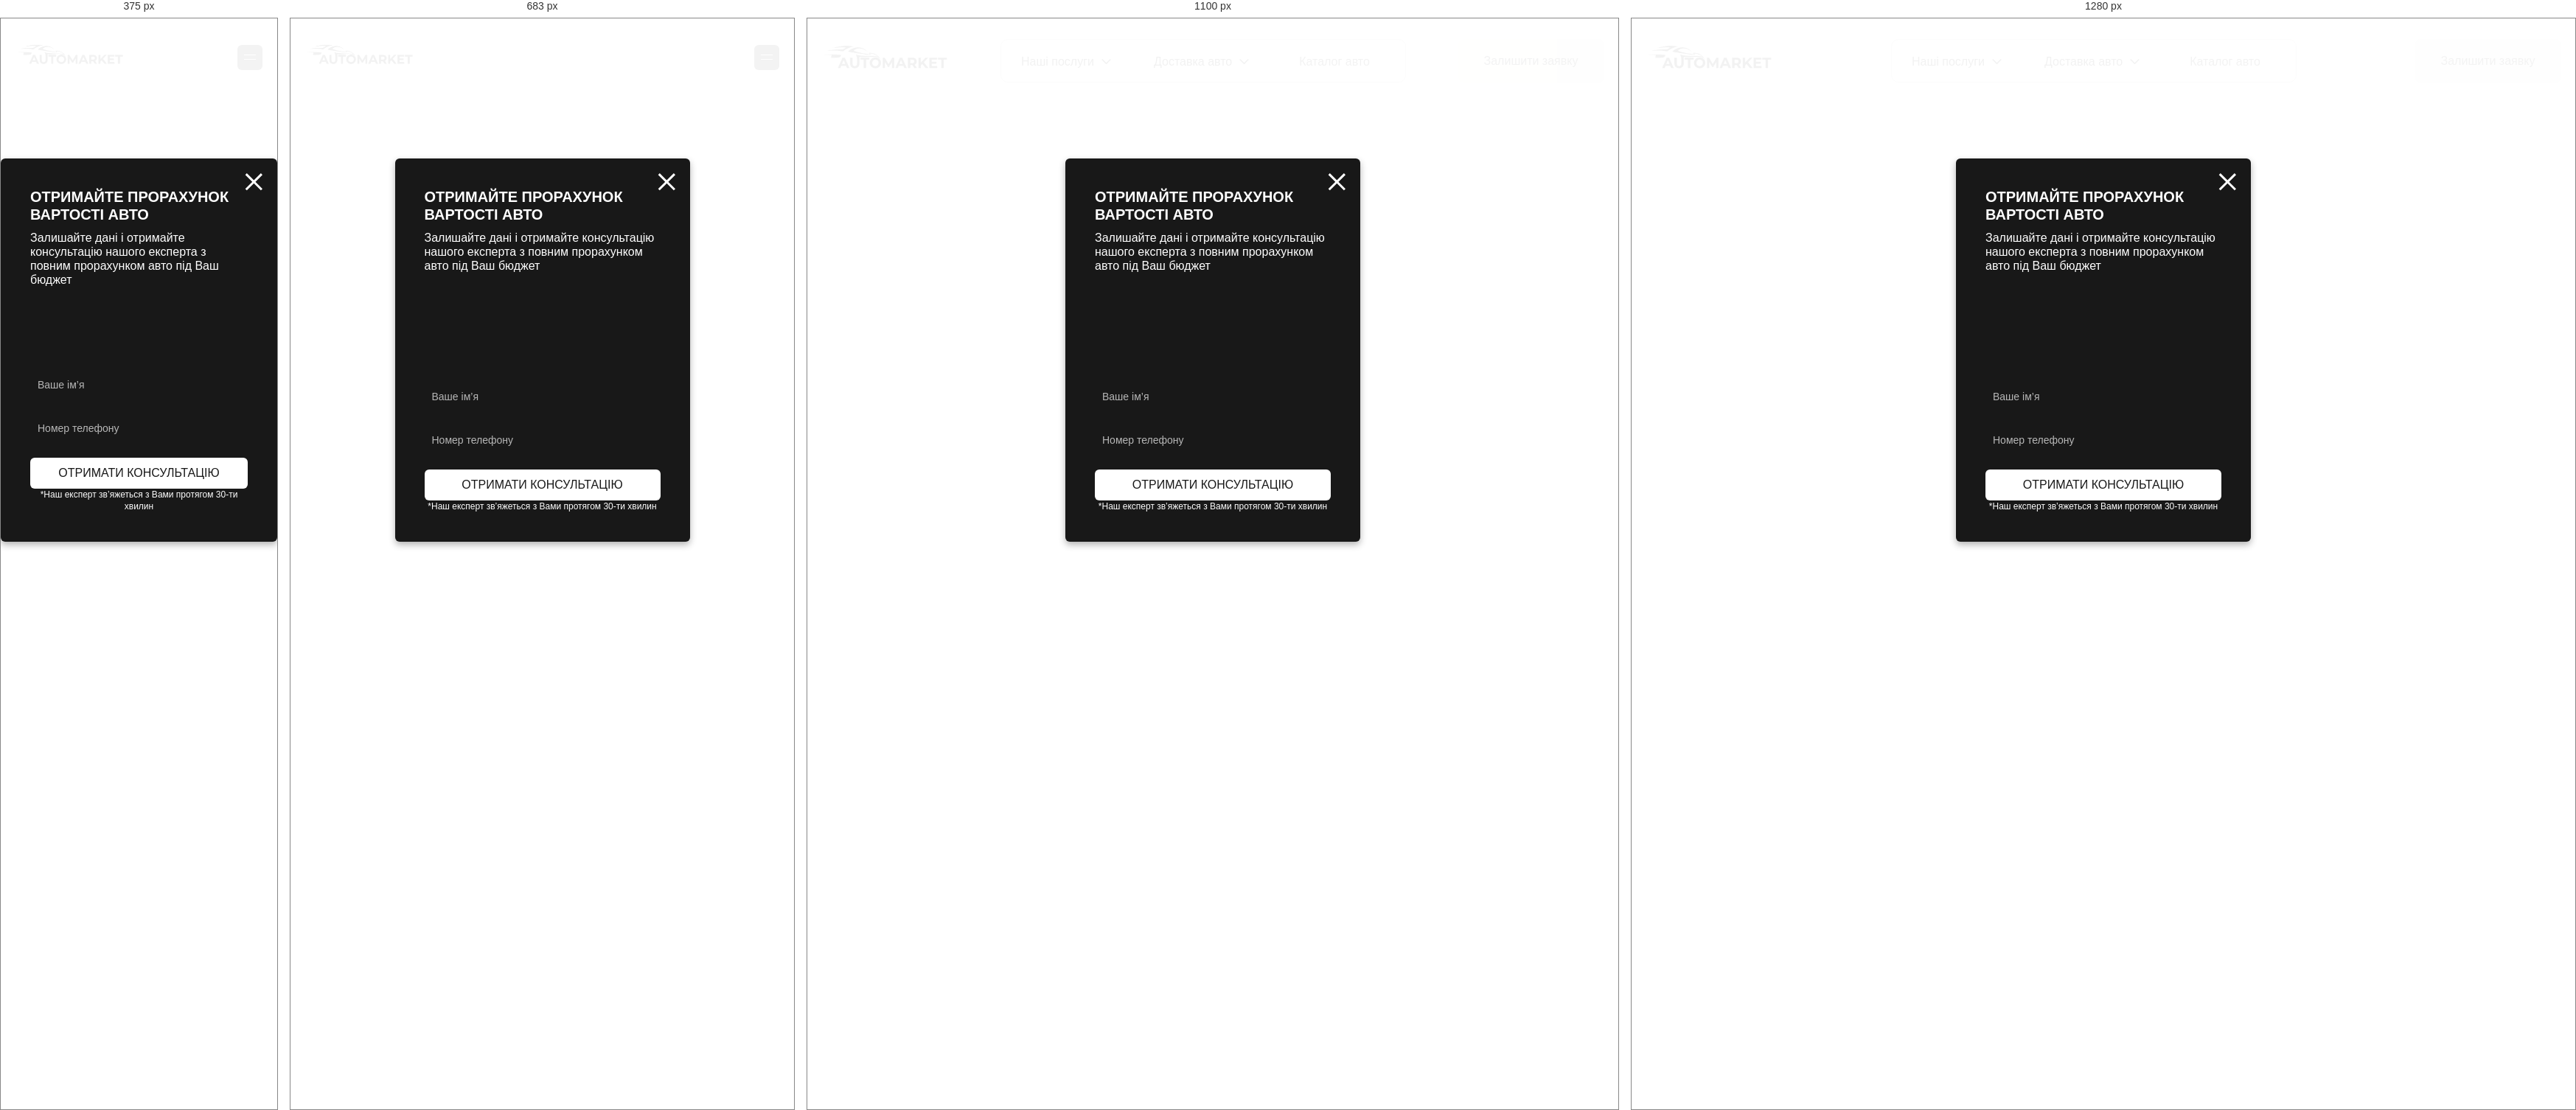
Rendered at 375 px, 683 px, 1100 px and 1280 px, left to right.

<!-- file: costEstimateOverlay.html -->
<!DOCTYPE html>
<html lang="en">
  <head>
    <meta charset="UTF-8" />
    <meta name="viewport" content="width=device-width, initial-scale=1.0" />

    <link rel="preconnect" href="https://fonts.googleapis.com" />
    <link rel="preconnect" href="https://fonts.gstatic.com" crossorigin />
    <link
      href="https://fonts.googleapis.com/css2?family=Open+Sans:ital,wght@0,300..800;1,300..800&family=Source+Sans+3:ital,wght@0,200..900;1,200..900&display=swap"
      rel="stylesheet"
    />
    <link
      rel="stylesheet"
      href="https://unpkg.com/swiper/swiper-bundle.min.css"
    />

    <link rel="stylesheet" href="css/reset.css" />
    <link rel="stylesheet" href="css/global.css" />
    <link rel="stylesheet" href="css/header.css" />
    <link rel="stylesheet" href="css/modal.css" />

    <title>AUTOMARKET</title>
  </head>

  <body>
    <header>
      <div class="container">
        <div class="header__inner">
          <a href="/main.html">
            <img src="assets/svg/logo.svg" alt="logo" class="header__logo" />
          </a>
          <div class="header__burger">
            <img
              class="header__burger-icon"
              src="assets/svg/burgerMenu.svg"
              alt="burger menu"
            />
          </div>
          <div class="header__nav">
            <div class="header__dropdown header__dropdown--services">
              <button class="header__dropdown-btn">
                <span> Наші послуги </span>
                <svg
                  width="13"
                  height="7"
                  viewBox="0 0 13 7"
                  xmlns="http://www.w3.org/2000/svg"
                >
                  <path
                    d="M11.7702 -5.05751e-07L12.8 1.04108L7.18775 6.71157C7.09783 6.80297 6.99089 6.87551 6.8731 6.92502C6.75531 6.97452 6.62899 7 6.50141 7C6.37383 7 6.24751 6.97452 6.12972 6.92502C6.01193 6.87551 5.90499 6.80297 5.81506 6.71157L0.199951 1.04108L1.22971 0.000980809L6.49995 5.32314L11.7702 -5.05751e-07Z"
                  />
                </svg>
              </button>
              <ul class="header__dropdown-menu">
                <li class="header__dropdown-item">
                  <a href="./tradeIn.html" class="header__dropdown-link"
                    >Послуга Trade-in</a
                  >
                </li>
                <li class="header__dropdown-item">
                  <a href="./automaidanchik.html" class="header__dropdown-link"
                    >Автомайданчик</a
                  >
                </li>
                <li class="header__dropdown-item">
                  <a
                    href="./interior-cleaning-services.html"
                    class="header__dropdown-link"
                    >Сервіс для авто</a
                  >
                </li>
                <li class="header__dropdown-item">
                  <a href="./credit.html" class="header__dropdown-link"
                    >Кредитування</a
                  >
                </li>
                <li class="header__dropdown-item">
                  <a href="./evacuator.html" class="header__dropdown-link"
                    >Евакуатор</a
                  >
                </li>
              </ul>
            </div>

            <div class="header__dropdown">
              <button class="header__dropdown-btn">
                <span>Доставка авто</span>
                <svg
                  width="13"
                  height="7"
                  viewBox="0 0 13 7"
                  xmlns="http://www.w3.org/2000/svg"
                >
                  <path
                    d="M11.7702 -5.05751e-07L12.8 1.04108L7.18775 6.71157C7.09783 6.80297 6.99089 6.87551 6.8731 6.92502C6.75531 6.97452 6.62899 7 6.50141 7C6.37383 7 6.24751 6.97452 6.12972 6.92502C6.01193 6.87551 5.90499 6.80297 5.81506 6.71157L0.199951 1.04108L1.22971 0.000980809L6.49995 5.32314L11.7702 -5.05751e-07Z"
                  />
                </svg>
              </button>
              <ul class="header__dropdown-menu">
                <li class="header__dropdown-item">
                  <a href="./delivery-usa.html" class="header__dropdown-link"
                    >США</a
                  >
                </li>
                <li class="header__dropdown-item">
                  <a href="./delivery-korea.html" class="header__dropdown-link"
                    >Корея</a
                  >
                </li>
                <li class="header__dropdown-item">
                  <a href="./delivery-europe.html" class="header__dropdown-link"
                    >Європа</a
                  >
                </li>
                <li class="header__dropdown-item">
                  <a href="./delivery-china.html" class="header__dropdown-link"
                    >Китай</a
                  >
                </li>
              </ul>
            </div>

            <a href="./catalog.html" class="catalog__link">Каталог авто</a>
          </div>
          <a href="./main.html#contact" class="header__btn">Залишити заявку</a>
        </div>
      </div>

      <div class="menu-overlay" id="menuOverlay">
        <div class="menu-content">
          <div class="menu-header">
            <img src="assets/svg/white-logo.svg" alt="logo" class="menu-logo" />
            <div class="menu-close__block" id="closeMenu">
              <img src="assets/svg/close.svg" alt="close" class="menu-close" />
            </div>
          </div>
          <ul class="menu-links">
            <li class="menu-item">
              <a href="./main.html#aboutUs" class="menu-link">Про нас</a>
            </li>
            <li class="menu-item">
              <a href="./main.html#services" class="menu-link">Наші послуги</a>
            </li>
            <li class="menu-item">
              <a href="./main.html#delivery" class="menu-link">Доставка авто</a>
            </li>
            <li class="menu-item">
              <a href="./catalog.html" class="menu-link">Каталог авто</a>
            </li>
            <li class="menu-item">
              <a href="./main.html#contact" class="menu-link">Контакти</a>
            </li>
            <li class="menu-item">
              <a href="./main.html#comments" class="menu-link">Відгуки</a>
            </li>
          </ul>

          <div class="menu-social">
            <p class="menu-social__title">Контакти</p>
            <ul class="menu-social__links">
              <li class="menu-social__item">
                <a href="#" target="_blank" class="menu-social__link">Viber</a>
              </li>
              <li class="menu-social__item">
                <a href="#" target="_blank" class="menu-social__link"
                  >Telegram</a
                >
              </li>
              <li class="menu-social__item">
                <a href="#" target="_blank" class="menu-social__link"
                  >Instagram</a
                >
              </li>
              <li class="menu-social__item">
                <a href="#" target="_blank" class="menu-social__link">TikTok</a>
              </li>
            </ul>
          </div>
          <div class="menu-email">
            <p class="menu-social__title email">Email</p>
            <a href="mailto:[email-redacted]" class="menu-email__link"
              >[email-redacted]</a
            >
          </div>
        </div>
      </div>
    </header>

    <main class="main">
      <div class="modal-overlay" style="display: flex">
        <div class="modal">
          <button
            class="modal__close"
            data-modal-close="costEstimateOverlay"
            aria-label="Закрити модальне вікно"
          >
            <svg
              xmlns="http://www.w3.org/2000/svg"
              width="16"
              height="16"
              viewBox="0 0 16 16"
              fill="none"
            >
              <path
                d="M14.5902 15.56L8.2302 9.19L1.8702 15.56L0.450195 14.14L6.8202 7.78L0.450195 1.42L1.8702 0L8.2302 6.37L14.5902 0.0100002L16.0002 1.42L9.6402 7.78L16.0002 14.14L14.5902 15.56Z"
                fill="white"
              />
            </svg>
          </button>

          <div class="modal__top-container">
            <h2 class="modal__title">ОТРИМАЙТЕ ПРОРАХУНОК ВАРТОСТІ АВТО</h2>
            <p class="modal__description">
              Залишайте дані і отримайте консультацію нашого експерта з повним
              прорахунком авто під Ваш бюджет
            </p>
          </div>

          <form class="modal__form">
            <div class="modal__inputs-container">
              <input
                type="text"
                placeholder="Ваше ім’я"
                class="custom-input"
                required
              />
              <input
                type="tel"
                placeholder="Номер телефону"
                class="custom-input"
                required
              />
            </div>

            <button type="submit" class="modal__submit-button">
              ОТРИМАТИ КОНСУЛЬТАЦІЮ
            </button>

            <p class="modal__note">
              *Наш експерт зв’яжеться з Вами протягом 30-ти хвилин
            </p>
          </form>
        </div>
      </div>
    </main>
  </body>
</html>


/* @media block from global.css */
@media (max-width: 1200px) {
  h1 {
    font-size: 36px;
    line-height: 40px;
    font-weight: 600;
  }
}

/* @media block from global.css */
@media (max-width: 968px) {
  .mb-160 {
    margin-bottom: 100px;
  }
}

/* @media block from global.css */
@media (max-width: 768px) {
  .mb-160 {
    margin-bottom: 64px;
  }

  .subtitle {
    max-width: 100%;
    width: 100%;

    font-size: 14px;
    font-weight: 400;
    line-height: 19.07px;
  }

  h2 {
    font-size: 36px;
    font-weight: 600;
    line-height: 39.6px;
  }
}

/* @media block from global.css */
@media (max-width: 599px) {
  .catalog .swiper-wrapper {
    display: flex;
    flex-direction: column;
    justify-content: center;
    gap: 20px;
  }

  .catalog .swiper-slide {
    display: flex;
    justify-content: center;
  }

  .catalog .slider-swiper-pagination {
    display: none;
  }
}

/* @media block from header.css */
@media (max-width: 1000px) {
  .header__btn {
    display: none;
  }

  .header__nav {
    padding: 8px;
  }
}

/* @media block from header.css */
@media (max-width: 800px) {
  .header__logo {
    width: 147px;
    height: auto;
  }
}

/* @media block from header.css */
@media (max-width: 768px) {
  .header__inner {
    padding-top: 32px;
    margin-bottom: 52px;
  }

  .header__nav {
    display: none;
  }

  .header__burger {
    display: block;
    cursor: pointer;
    line-height: 0;
  }
}